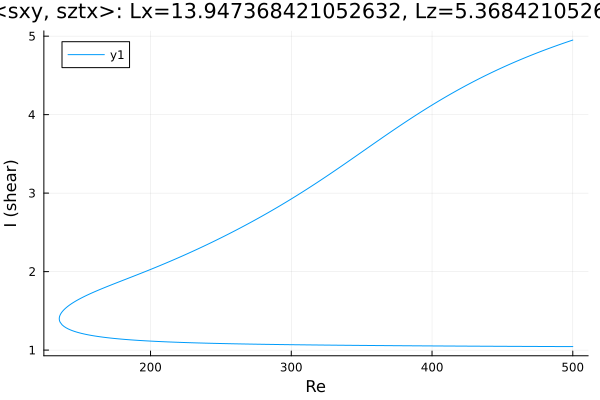

The data file committed next to this chart (first rows):
Re, shear
500.0, 4.95
499.4, 4.947
498, 4.938
496.6, 4.93
495.2, 4.921
493.8, 4.912
492.3, 4.903
490.9, 4.895
489.5, 4.886
488.1, 4.877
486.7, 4.867
485.3, 4.858
483.9, 4.849
482.4, 4.84
481, 4.83
479.6, 4.821
478.2, 4.811
476.8, 4.801
475.4, 4.792
474, 4.782
472.5, 4.772
471.1, 4.762
469.7, 4.752
468.3, 4.741
466.9, 4.731
465.5, 4.721
464.1, 4.71
462.6, 4.699
461.2, 4.689
459.8, 4.678
458.4, 4.667
457, 4.656
455.6, 4.645
454.2, 4.634
452.8, 4.622
451.3, 4.611
449.9, 4.599
448.5, 4.588
447.1, 4.576
445.7, 4.564
444.3, 4.552
442.9, 4.54
441.4, 4.528
440, 4.516
438.6, 4.503
437.2, 4.491
436.7, 4.487
435.3, 4.474
433.9, 4.461
432.5, 4.448
431, 4.435
429.6, 4.422
428.2, 4.409
426.8, 4.396
425.4, 4.382
424, 4.369
422.6, 4.355
421.1, 4.341
419.7, 4.327
418.3, 4.313
... 526 more rows
